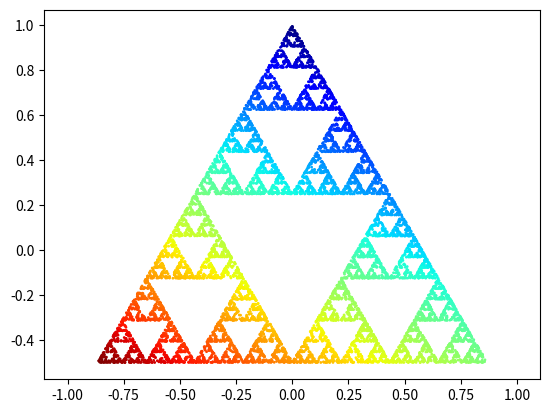

Python code for this plot: (Note: this script raises an exception after producing the figure.)
import numpy as np
import matplotlib.pyplot as plt


class ChaosGame:
    """A chaos game object.

        Attributes
        ----------
        n : int
            Number of sides
        r : float
            Ratio between two points
        st_point : ndarray (2, ) of int
            Coordinates for the random starting point
        corners : ndarray (n, 2) of int
            Coordinates for the ngon corners
        corner_list : ndarray (dicard:n, )
            List of the randomly picked corner indexes
        points : ndarray (discard:n, 2)
            Coordinates for the randomly picked points
        ----------
        n : int
            Number of sides
        r : float
            Ratio between two points
    """

    # Exercise 2a) Defining the class
    def __init__(self, n, r):
        assert isinstance(n, int), "n must be of type int"
        assert isinstance(r, float), "r must be of type float"

        # assert n >= 3, "n must be larger or equal to 3"
        # assert r > 0 and r < 1, "r must be between 0 and 1"
        if not n >= 3:
            raise ValueError("n must be larger or equal to 3")
        if not 0 < r < 1:
            raise ValueError("r must be between 0 and 1")

        self.n = n
        self.r = r

        self._generate_ngon()
        self.st_point = self._starting_point()

    # Exercise 2b) Generating the corners
    def _generate_ngon(self):
        """Generates the corners of a ngon, for a given number of sides."""
        theta = np.linspace(0, (np.pi * 2), self.n + 1)

        corners = np.zeros(shape=(self.n, 2))

        for i in range(self.n):
            c1 = np.sin(theta[i])
            c2 = np.cos(theta[i])

            corners[i] = [c1, c2]

        self.corners = corners

    def plot_ngon(self):
        """Plots the ngon."""
        plt.scatter(*zip(*self.corners))

        plt.axis("equal")
        plt.show()

    # Exercise 2c) Picking the starting point
    def _starting_point(self):
        """Returns a random starting point inside the ngon.

        Finds a random point inside the ngon by taking the coordinates 
        of the corners and multiplying them with random weights.

        Returns
        -------
        point : ndarray (2, )
            Random starting point
        """
        w = np.zeros(self.n)

        for i in range(w.size):
            w[i] = np.random.random()

        # Divide all weights by the sum of the weights so that they sum to one
        w = w / np.sum(w)

        point = np.zeros(2)

        for i, c in enumerate(self.corners):
            point[0] = point[0] + c[0] * w[i]
            point[1] = point[1] + c[1] * w[i]

        return point

    # Exercise 2d) Iterating
    def iterate(self, steps, discard=5):
        """Generates points by picking a corner randomly.

        Generated the first point based on the starting point. Iterates step
        number of times, and discards the first generated points.

        Parameters
        ----------
        steps : int
            Number of iterations / points to be generated
        discard : int, optional
            Number of first points to be discarded, by default 5
        """

        corner_list = np.zeros(shape=(steps,))
        random_corner = np.random.randint(self.n)
        corner_list[0] = random_corner

        midway_point = (
            self.r * self.st_point + (1 - self.r) * self.corners[random_corner]
        )

        points = np.zeros(shape=(steps, 2))
        points[0] = midway_point

        for i in range(1, steps):
            random_corner = np.random.randint(self.n)
            corner_list[i] = random_corner

            points[i] = (
                self.r * points[i - 1] + (1 - self.r) * self.corners[random_corner]
            )

        self.corner_list = corner_list[discard:]
        self.colors = self._compute_color()
        self.points = points[discard:]

    # Exercise 2e) Plotting
    def plot(self, color=False, cmap="jet"):
        """Creates a plot of the generated points.

        Parameters
        ----------
        color : bool, optional
            Uses a color gradient if True, and keeps the points black if False
            , by default False
        cmap : str, optional
            [description], by default "jet"
        """

        if color == True:
            colors = self.colors
        else:
            colors = "black"

        plt.scatter(*zip(*self.points), s=1, c=colors, cmap=cmap)

        plt.axis("equal")

    def show(self, color=False, cmap="jet"):
        """Creates a plot of the generated points and shows it.

        Parameters
        ----------
        color : bool, optional
            Uses a color gradient if True, and keeps the points black if False
            , by default False
        cmap : str, optional
            [description], by default "jet"
        """

        self.plot(color=color, cmap=cmap)
        plt.show()
        plt.close()

    # Exercise 2f) Plotting with gradient color
    def _compute_color(self):
        """Computes the points to be used as the color gradient when plotting.

        Returns
        -------
        color : ndarray
            [description]
        """

        color = np.zeros(shape=(self.corner_list.shape[0],))

        for i, corner in enumerate(self.corner_list):
            color[i] = (color[i - 1] + self.corner_list[i]) / 2

        return color

    # Exercise 2g) Saving the figure
    def savepng(self, outfile, color=False, cmap="jet"):
        """Creates a plot and saves it as a png file.

        Parameters
        ----------
        outfile : String
            Name of the output file, must be .png or have no file extension.
        color : bool, optional
            Uses a color gradient if True, and keeps the points black if False
            , by default False
        cmap : str, optional
            [description], by default "jet"
        """

        outfile = outfile.split(".")

        if len(outfile) != 1:
            assert outfile[1] == "png", "Output file format must be .png"

        self.plot(color=color, cmap=cmap)

        plt.savefig("figures/" + outfile[0] + ".png", dpi=300)
        plt.close()


if __name__ == "__main__":

    figure_list = [[3, 1 / 2], [4, 1 / 3], [5, 1 / 3], [5, 3 / 8], [6, 1 / 3]]

    for i, figure in enumerate(figure_list):
        game = ChaosGame(figure[0], figure[1])

        game.iterate(10000)
        game.show(color=True)
        game.savepng(f"chaos{i}.png", color=True)
